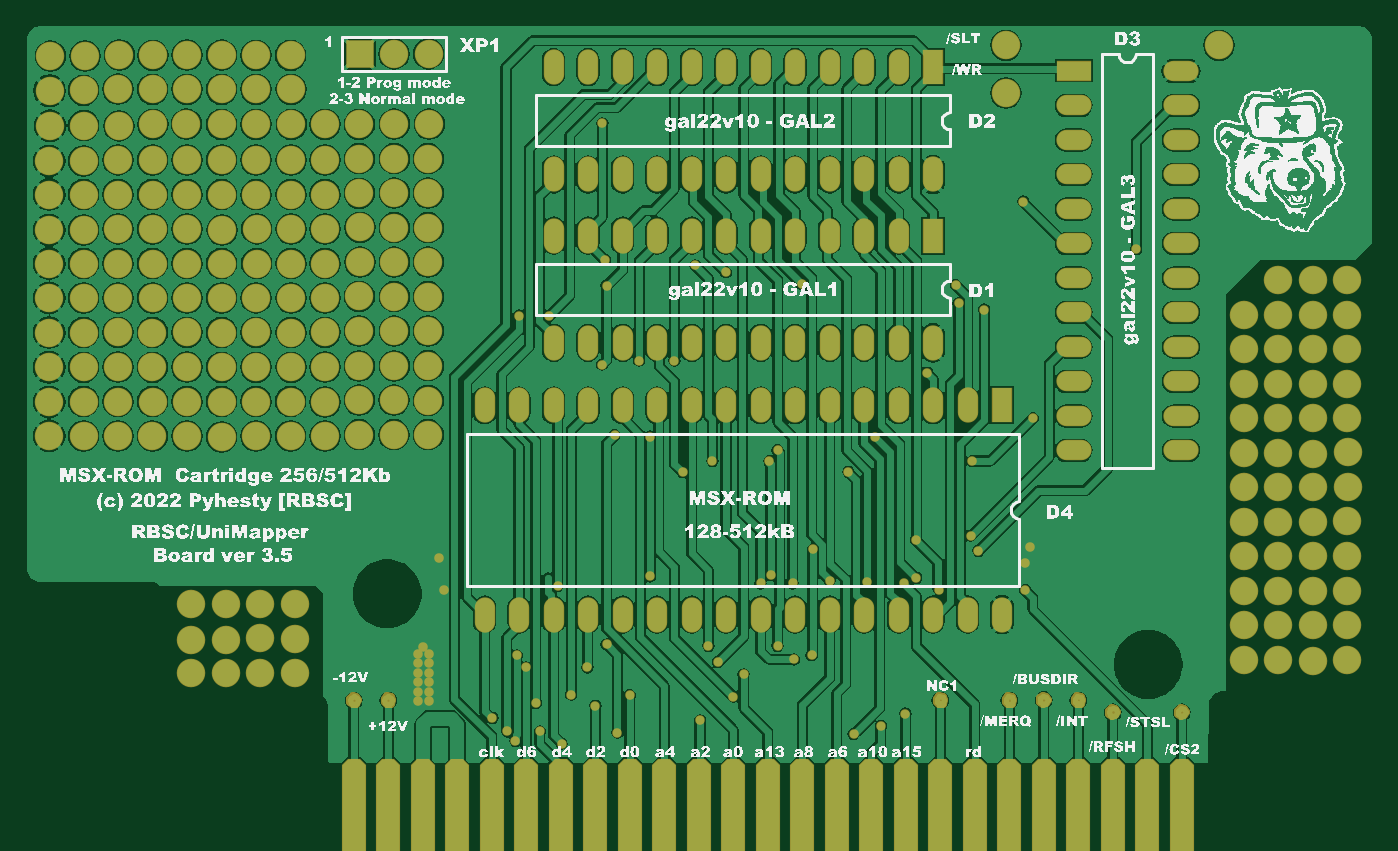
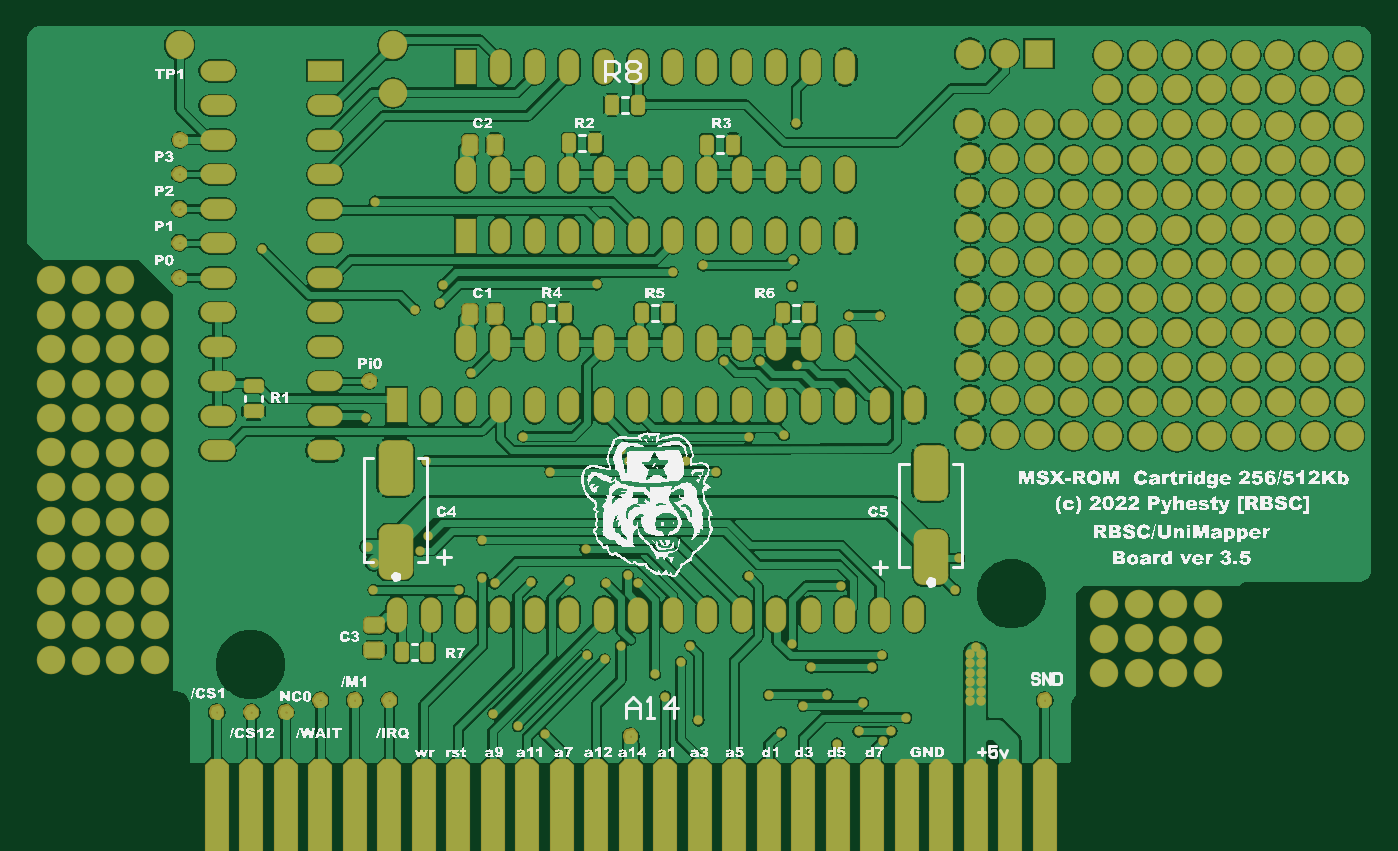
Circuit board: 7 layer files. Board 99.0 x 58.7 mm.
- bottom_copper: umapper_v3.5_rbsc.GBL (177090 bytes)
- bottom_silk: umapper_v3.5_rbsc.GBO (431032 bytes)
- bottom_mask: umapper_v3.5_rbsc.GBS (14097 bytes)
- outline: umapper_v3.5_rbsc.GM1 (153 bytes)
- top_copper: umapper_v3.5_rbsc.GTL (175270 bytes)
- top_silk: umapper_v3.5_rbsc.GTO (566663 bytes)
- top_mask: umapper_v3.5_rbsc.GTS (10865 bytes)

=== bottom_copper: umapper_v3.5_rbsc.GBL (177090 bytes, source omitted) ===
=== bottom_silk: umapper_v3.5_rbsc.GBO (431032 bytes, source omitted) ===
=== bottom_mask: umapper_v3.5_rbsc.GBS (14097 bytes, source omitted) ===
=== outline: umapper_v3.5_rbsc.GM1 ===
G04*
G04 #@! TF.GenerationSoftware,Altium Limited,Altium Designer,19.0.7 (175)*
G04*
G04 Layer_Color=16711935*
%FSLAX25Y25*%
%MOIN*%
G70*
G01*
G75*
M02*

=== top_copper: umapper_v3.5_rbsc.GTL (175270 bytes, source omitted) ===
=== top_silk: umapper_v3.5_rbsc.GTO (566663 bytes, source omitted) ===
=== top_mask: umapper_v3.5_rbsc.GTS (10865 bytes, source omitted) ===
